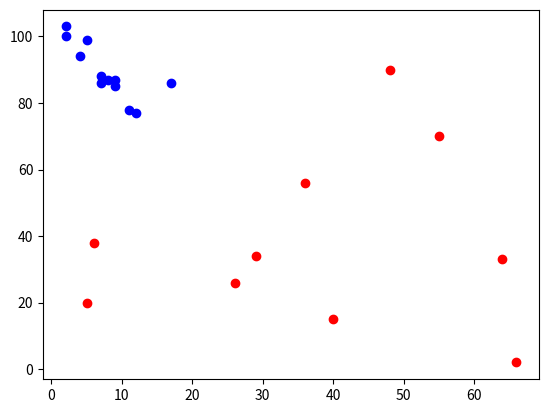

This chart was generated by the following Python code:
import numpy as np 
import matplotlib.pyplot as plt
# dataset1
x1 =np.array([5, 7, 8, 7, 2, 17, 2, 9, 4, 11, 12, 9])  
y1 =np.array([99, 86, 87, 88, 100, 86, 103, 87, 94, 78, 77, 85]) 
# dataset2 
x2 =np.array([26, 29, 48, 64, 6, 5, 36, 66, 55, 40])   
y2 =np.array([26, 34, 90, 33, 38, 20, 56, 2, 70, 15]) 
plt.scatter(x1, y1, c ="blue")   
plt.scatter(x2,y2,c="red")
plt.show()